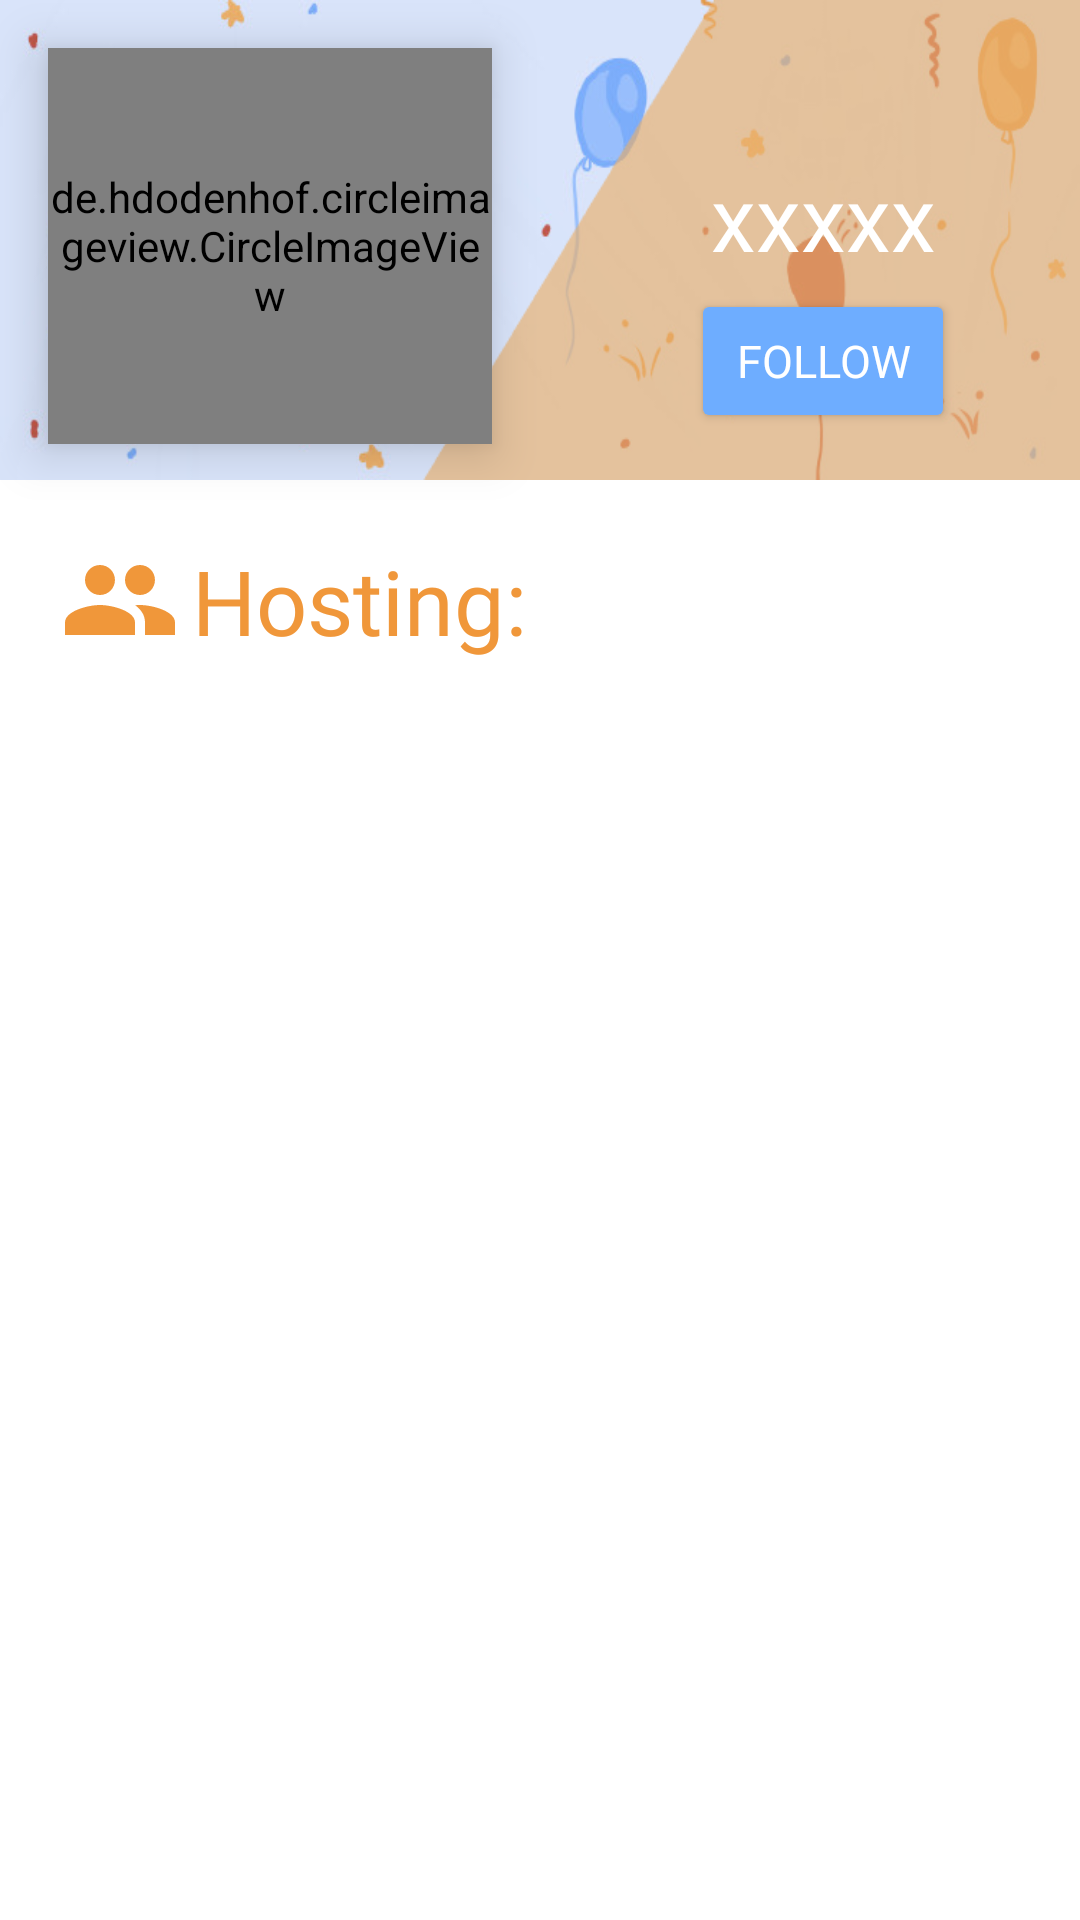

Write the Android layout XML for this screen, with the resource values it uses.
<!-- AndroidManifest.xml: application theme Theme.PartyApp -->
<!-- res/layout/others_profile_layout.xml -->
<?xml version="1.0" encoding="utf-8"?>
<androidx.constraintlayout.widget.ConstraintLayout xmlns:android="http://schemas.android.com/apk/res/android"
    xmlns:app="http://schemas.android.com/apk/res-auto"
    xmlns:tools="http://schemas.android.com/tools"
    android:layout_width="match_parent"
    android:layout_height="match_parent">


    <ImageView
        android:id="@+id/imageView2"
        android:layout_width="wrap_content"
        android:layout_height="160dp"
        android:background="@drawable/ballons"
        app:layout_constraintEnd_toEndOf="parent"
        app:layout_constraintStart_toStartOf="parent"
        app:layout_constraintTop_toTopOf="parent" />


    <ImageView
        android:layout_width="411dp"
        android:layout_height="160dp"
        android:alpha=".65"
        android:background="@drawable/yellowthing"
        app:layout_constraintBottom_toBottomOf="@+id/imageView2"
        app:layout_constraintEnd_toEndOf="@+id/imageView2"
        app:layout_constraintStart_toStartOf="@+id/imageView2"
        app:layout_constraintTop_toTopOf="@+id/imageView2" />


    <de.hdodenhof.circleimageview.CircleImageView
        android:id="@+id/profilepic"
        android:layout_width="148dp"
        android:layout_height="132dp"
        android:layout_marginStart="16dp"
        android:elevation="10dp"
        android:src="@drawable/other_profilepcc"
        app:layout_constraintBottom_toBottomOf="@+id/imageView2"
        app:layout_constraintStart_toStartOf="parent"
        app:layout_constraintTop_toTopOf="@+id/imageView2"
        app:layout_constraintVertical_bias="0.571" />

    <TextView
        android:id="@+id/user_name"
        android:layout_width="wrap_content"
        android:layout_height="wrap_content"
        android:layout_marginTop="52dp"
        android:elevation="10dp"
        android:fontFamily="@font/simpsonfont"
        android:text="xxxxx"
        android:textColor="@color/white"
        android:textSize="30dp"
        app:layout_constraintEnd_toEndOf="parent"
        app:layout_constraintHorizontal_bias="0.832"
        app:layout_constraintStart_toStartOf="parent"
        app:layout_constraintTop_toTopOf="parent" />

    <Button
        android:backgroundTint="@color/picture_blue"
        android:id="@+id/button_follower"
        android:layout_width="wrap_content"
        android:layout_height="wrap_content"
        android:layout_marginTop="4dp"
        android:elevation="10dp"
        android:fontFamily="@font/simpsonfont"
        android:text="Follow"
        android:textColor="@color/white"
        android:textSize="15dp"
        app:layout_constraintEnd_toEndOf="parent"
        app:layout_constraintHorizontal_bias="0.847"
        app:layout_constraintStart_toStartOf="parent"
        app:layout_constraintTop_toBottomOf="@+id/user_name" />

    <TextView
        android:id="@+id/textView2"
        android:layout_width="match_parent"
        android:layout_height="wrap_content"
        android:layout_marginHorizontal="20dp"
        android:fontFamily="@font/msemibold"
        android:text="Hosting:"
        android:layout_marginTop="20dp"
        android:textColor="@color/dark_yellow"
        android:drawableStart="@drawable/following"
        android:drawableTint="@color/dark_yellow"
        android:drawablePadding="4dp"
        android:textSize="30dp"
        app:layout_constraintEnd_toEndOf="parent"
        app:layout_constraintStart_toStartOf="parent"
        app:layout_constraintTop_toBottomOf="@+id/imageView2" />

    <androidx.recyclerview.widget.RecyclerView
        android:id="@+id/recyclerviewAllParties"
        android:layout_width="363dp"
        android:layout_height="462dp"
        android:layout_marginHorizontal="22dp"
        android:layout_marginTop="10dp"
        app:layout_constraintBottom_toBottomOf="parent"
        app:layout_constraintEnd_toEndOf="parent"
        app:layout_constraintStart_toStartOf="parent"
        app:layout_constraintTop_toBottomOf="@+id/textView2"
        app:layout_constraintVertical_bias="0.0" />

</androidx.constraintlayout.widget.ConstraintLayout>
<!-- resources referenced by this layout -->
<resources>
  <color name="dark_yellow">#f0973a</color>
  <color name="picture_blue">#6eadff</color>
  <color name="white">#FFFFFFFF</color>
  <!-- drawable ballons: jpg bitmap (drawable, 33082 bytes) -->
  <!-- drawable following (drawable) -->
  <vector android:height="40dp" android:tint="#EAA051"
      android:viewportHeight="24" android:viewportWidth="24"
      android:width="40dp" xmlns:android="http://schemas.android.com/apk/res/android">
      <path android:fillColor="@android:color/white" android:pathData="M16,11c1.66,0 2.99,-1.34 2.99,-3S17.66,5 16,5c-1.66,0 -3,1.34 -3,3s1.34,3 3,3zM8,11c1.66,0 2.99,-1.34 2.99,-3S9.66,5 8,5C6.34,5 5,6.34 5,8s1.34,3 3,3zM8,13c-2.33,0 -7,1.17 -7,3.5L1,19h14v-2.5c0,-2.33 -4.67,-3.5 -7,-3.5zM16,13c-0.29,0 -0.62,0.02 -0.97,0.05 1.16,0.84 1.97,1.97 1.97,3.45L17,19h6v-2.5c0,-2.33 -4.67,-3.5 -7,-3.5z"/>
  </vector>
  <!-- drawable other_profilepcc: png bitmap (drawable, 21081 bytes) -->
  <!-- drawable yellowthing: png bitmap (drawable-v24, 7441 bytes) -->
  <style name="Theme.PartyApp" parent="Theme.MaterialComponents.DayNight.DarkActionBar">
          
          <item name="colorPrimary">@color/blueSoft</item>
          <item name="colorPrimaryVariant">@color/blueSoft</item>
          <item name="colorOnPrimary">@color/blueOrigin</item>
          
          <item name="colorSecondary">@color/teal_200</item>
          <item name="colorSecondaryVariant">@color/teal_700</item>
          <item name="colorOnSecondary">@color/black</item>
          
          <item name="android:statusBarColor" tools:targetApi="l">?attr/colorPrimaryVariant</item>
          
  
          
          <item name="windowActionBar">false</item>
          <item name="windowNoTitle">true</item>
  
      </style>
  <color name="blueSoft">#aeccfc</color>
  <color name="blueOrigin">#5482FC</color>
  <color name="teal_200">#FF03DAC5</color>
  <color name="teal_700">#FF018786</color>
  <color name="black">#FF000000</color>
</resources>
